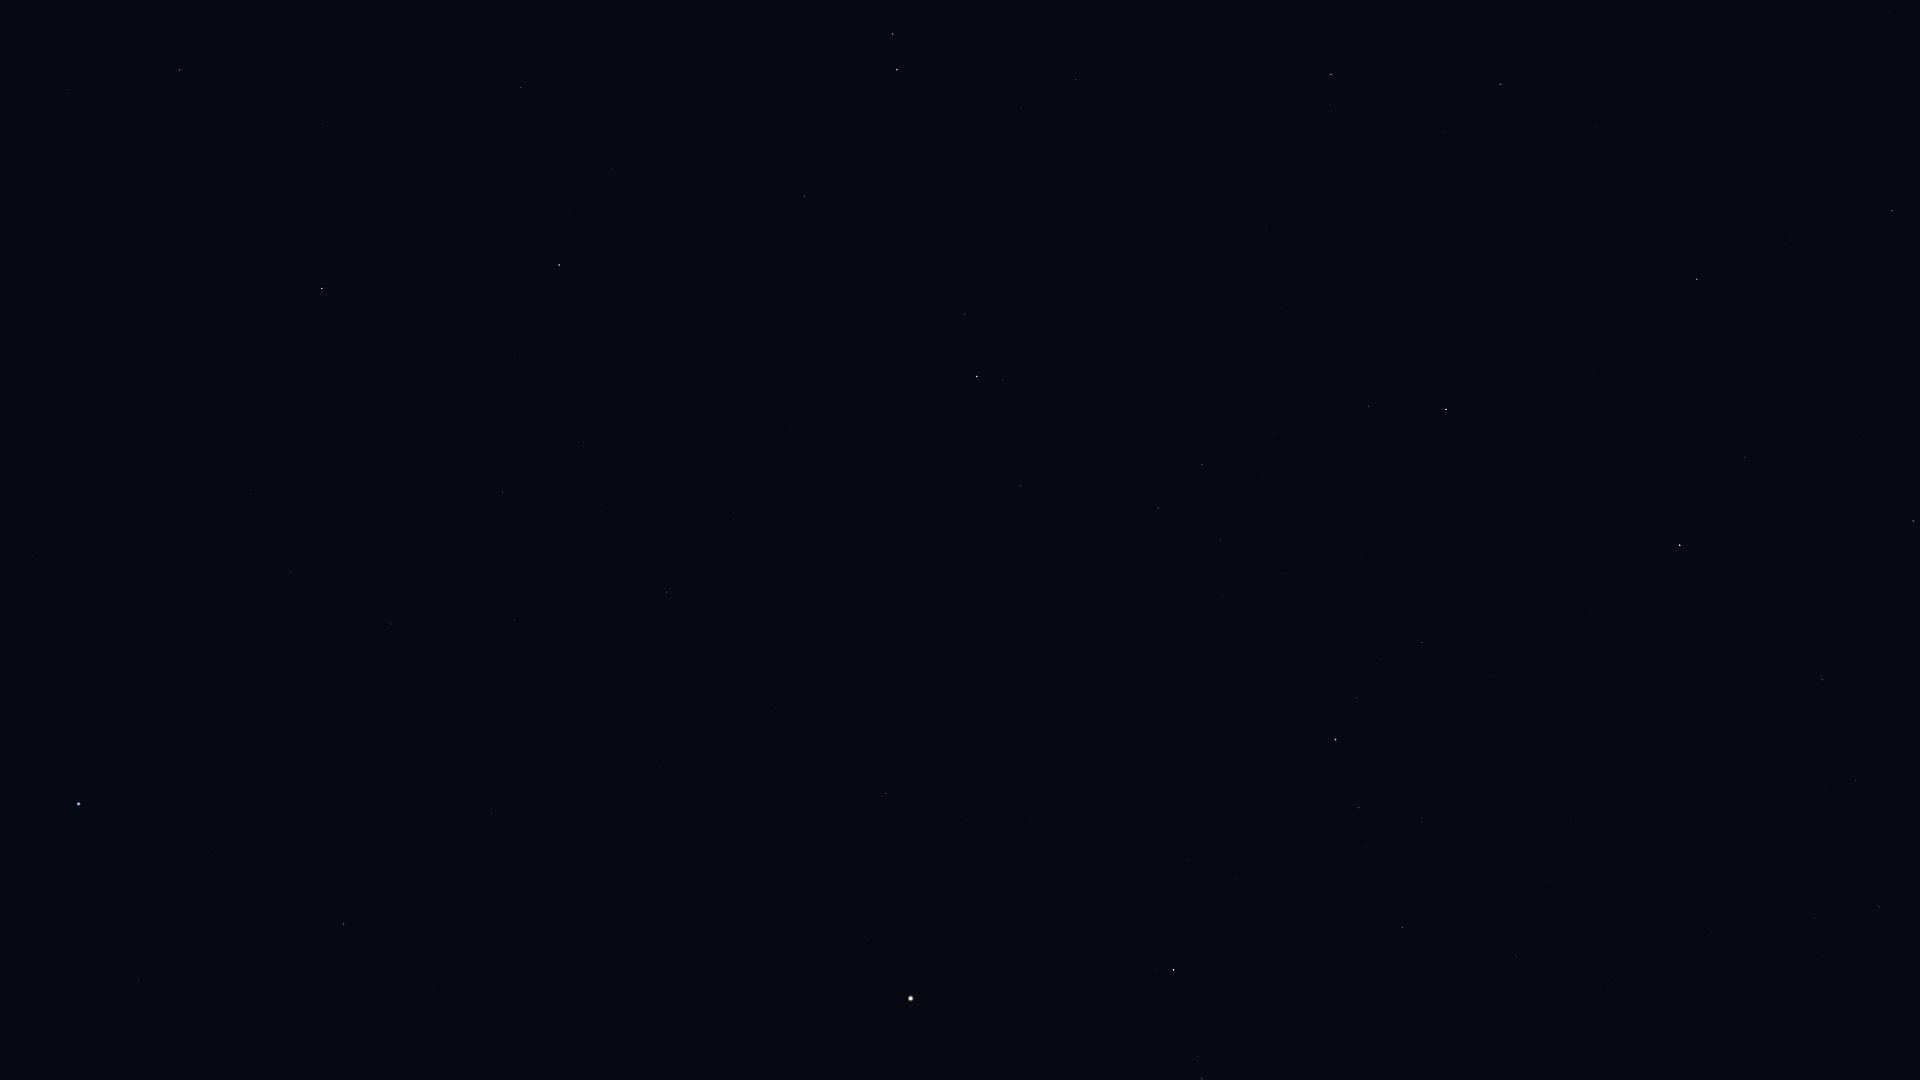

The table this chart was drawn from, first rows:
Star_ID, Name, X, Y
17847, Atlas, 219, 790
65474, Spica, 78, 804
66249, Heze, 344, 924
68520, HIP 68520, 491, 814
69427, Kang, 291, 572
69673, Arcturus, 911, 999
69701, Syrma, 391, 624
69974, Khambalia, 251, 490
70755, Elgafar, 515, 621
71053, HIP 71053, 1202, 1079
71795, HIP 71795, 886, 793
72105, Izar, 1173, 970
72220, HIP 72220, 667, 592
72339, Mönch, 628, 553
72571, HIP 72571, 69, 90
72622, Zubenelgenubi, 322, 289
72845, Arcalís, 1020, 800
73714, Brachium, 180, 70
74785, Zubeneschamali, 559, 265
74961, Nikawiy, 1590, 1048
75411, Alkalurops, 1515, 955
75695, Nusakan, 1359, 808
76127, HIP 76127, 1421, 822
76267, Alphecca, 1335, 740
76333, Zubenelhakrabi, 521, 87
76952, HIP 76952, 1356, 698
77070, Unukalhai, 977, 377
77450, Gudja, 1220, 540
77512, HIP 77512, 1377, 664
77516, HIP 77516, 805, 197
77760, HIP 77760, 1711, 931
78159, HIP 78159, 1422, 643
78493, HIP 78493, 1494, 676
79043, Marsic, 1274, 434
79219, Kamuy, 1466, 587
79593, Yed Prior, 897, 70
79882, Yed Posterior, 893, 34
79992, HIP 79992, 1879, 907
80076, Hunor, 1780, 802
80463, Cujam, 1285, 304
80816, Kornephoros, 1446, 410
80838, Ogma, 1764, 714
80883, Marfik, 1076, 80
81022, Rosalíadecastro, 1086, 72
81126, HIP 81126, 1855, 781
81833, HIP 81833, 1822, 680
82651, Mahsati, 1364, 138
83000, HIP 83000, 1331, 74
83207, HIP 83207, 1745, 457
84345, Rasalgethi, 1501, 84
84379, Sarin, 1697, 279
84380, HIP 84380, 1913, 521
85693, Maasym, 1790, 240
86974, HIP 86974, 1892, 211
